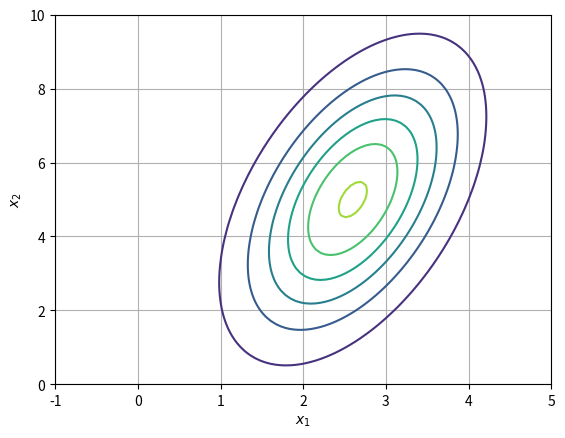

This chart was generated by the following Python code:
import numpy as np
from matplotlib import pyplot as plt


# Exercise 2 (a) -------------------------------------------------------------------------------------------------------
def gauss_pdf(_x: np.ndarray, _mu: np.ndarray = np.zeros((1,)), _cov: np.ndarray = np.ones((1,))):
    _f = np.exp(
        -0.5 * np.moveaxis((_x - _mu), (_x.ndim-1,), (_x.ndim-2,)) @ np.linalg.solve(_cov, _x - _mu)
    ) / ((2 * np.pi) ** 2 * np.linalg.det(_cov)) ** 0.5
    return _f


n_vals = 100
x1_vals = np.linspace(-1, 5, n_vals)
x2_vals = np.linspace(0, 10, n_vals)
mu = np.vstack((2, 6))
cov = np.vstack(((2, 1), (1, 2)))

f_grid = np.empty((n_vals, n_vals))
ones_n = np.ones((n_vals, 1, 1))
x1_vals_3d = x1_vals.reshape((-1, 1, 1))
for idx, x1_val in enumerate(list(x1_vals)):
    for jdx, x2_val in enumerate(list(x2_vals)):
        x_arr = np.array((float(x1_val), float(x2_val))).reshape((2, 1))
        f_grid[idx, jdx] = float(gauss_pdf(x_arr, mu, cov))

fig_contour = plt.figure()
ax = fig_contour.add_subplot(111)
ax.contour(x1_vals, x2_vals, f_grid)
ax.grid()
ax.set_xlabel(r'$x_1$')
ax.set_ylabel(r'$x_2$')
plt.show()
